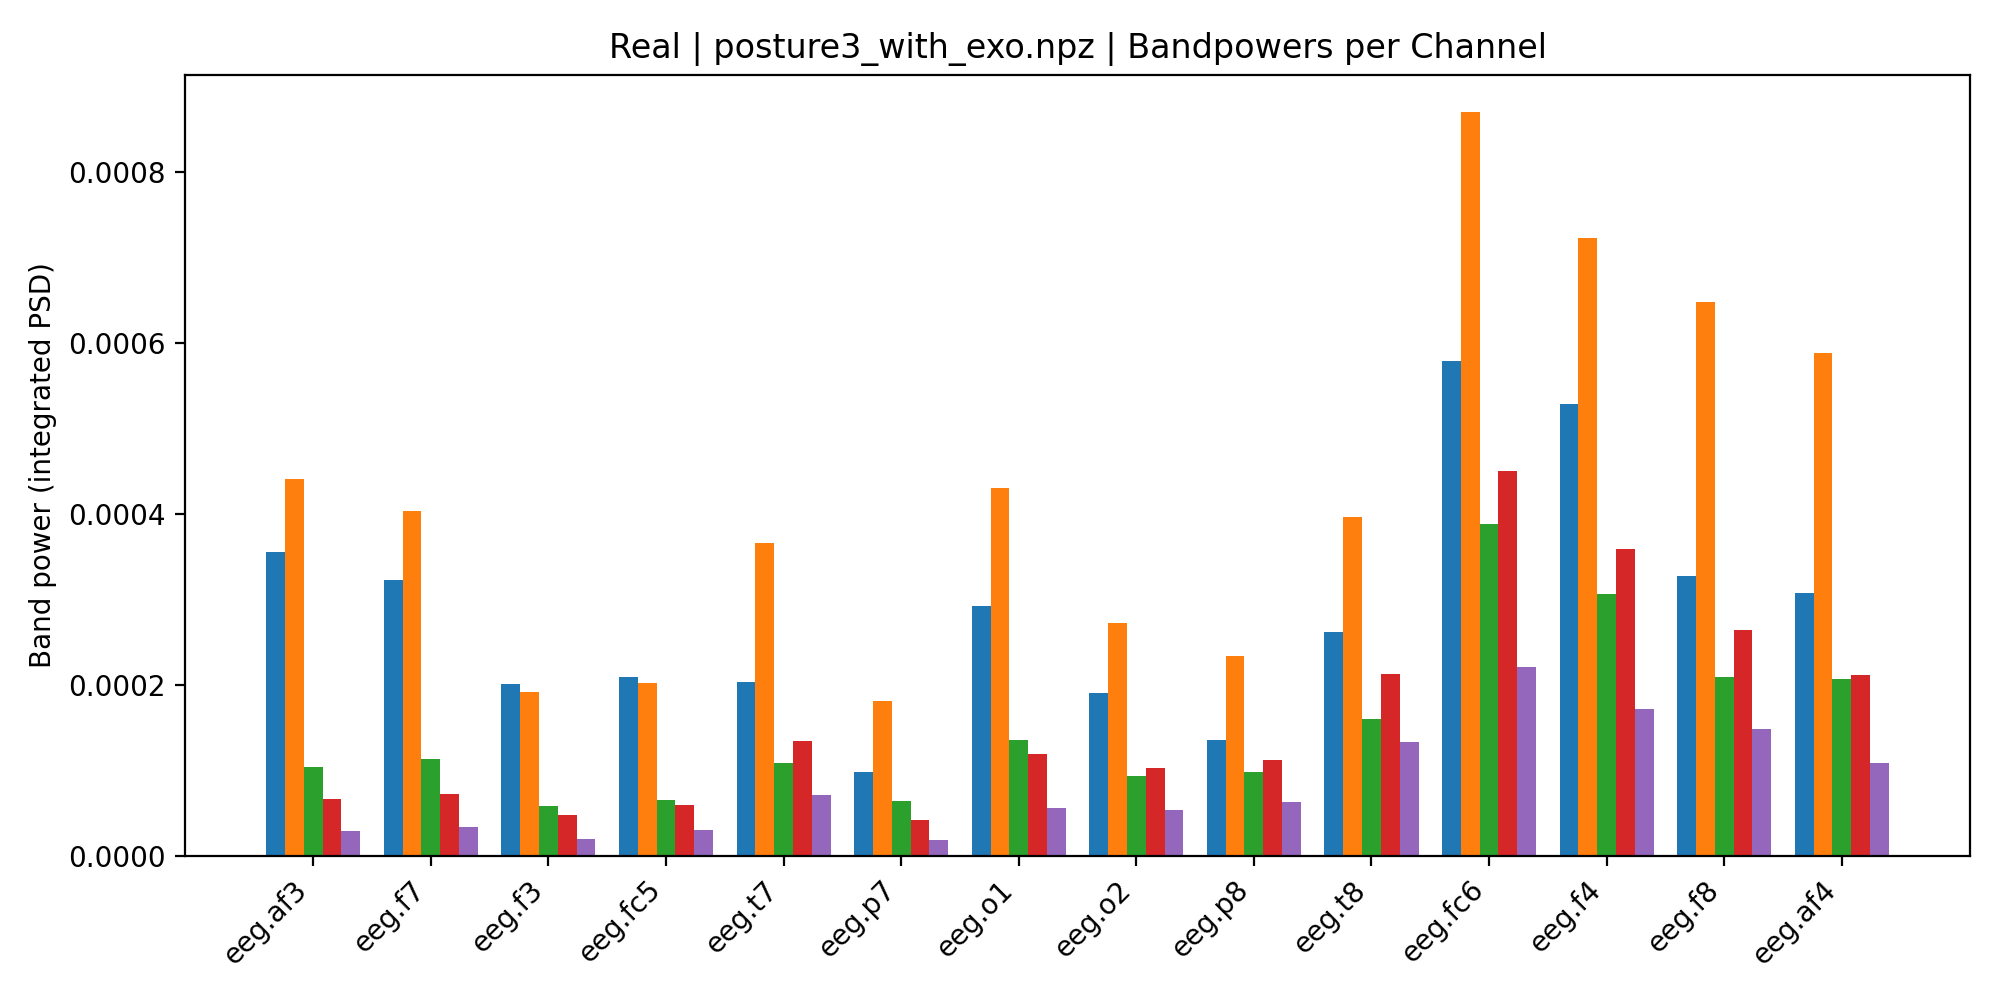

Data behind this chart, as committed beside it:
, Delta, Theta, Alpha, Beta, Gamma
eeg.af3, 0.0003557, 0.0004409, 0.0001049, 6.651875319821577e-05, 2.9764548243468556e-05
eeg.f7, 0.0003228, 0.0004037, 0.0001141, 7.32366217210702e-05, 3.3789297937952377e-05
eeg.f3, 0.000201, 0.0001921, 5.8809870275878e-05, 4.778583061193145e-05, 2.0605329264160493e-05
eeg.fc5, 0.0002093, 0.0002023, 6.587681292330666e-05, 6.042753236754295e-05, 3.111715066136238e-05
eeg.t7, 0.0002034, 0.0003663, 0.0001085, 0.0001342, 7.176487643207431e-05
eeg.p7, 9.871482417067937e-05, 0.0001814, 6.450296040528755e-05, 4.2246908547852364e-05, 1.878097433635136e-05
eeg.o1, 0.000293, 0.0004307, 0.0001356, 0.0001197, 5.5986778595158495e-05
eeg.o2, 0.0001904, 0.0002725, 9.34885671935318e-05, 0.0001027, 5.459183304780449e-05
eeg.p8, 0.0001365, 0.0002346, 9.878859791866883e-05, 0.000112, 6.381499250396848e-05
eeg.t8, 0.0002624, 0.0003964, 0.0001606, 0.0002126, 0.0001335
eeg.fc6, 0.0005791, 0.0008698, 0.0003886, 0.0004507, 0.000221
eeg.f4, 0.0005291, 0.0007226, 0.0003061, 0.0003591, 0.0001719
eeg.f8, 0.0003277, 0.0006477, 0.0002096, 0.0002642, 0.0001491
eeg.af4, 0.0003073, 0.0005883, 0.0002076, 0.0002116, 0.0001091
